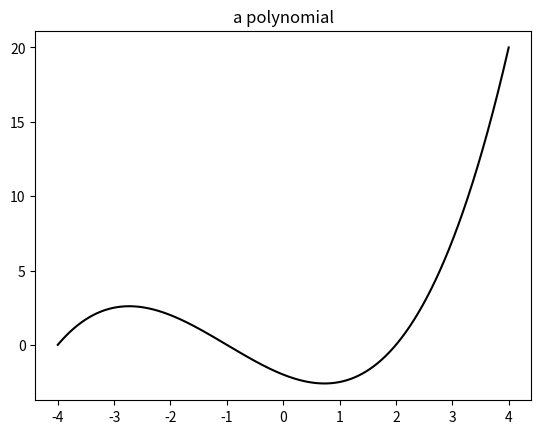

Reproduce this figure in Python.
"""adding a title"""

import numpy as np
import matplotlib.pyplot as plt

def plot1():
    """plot1"""
    X = np.linspace(-4, 4, 2014)
    Y = .25 * (X + 4.) * (X + 1.) * (X - 2.)

    plt.title("a polynomial")
    plt.plot(X, Y, c='k')
    plt.show()

plot1()
